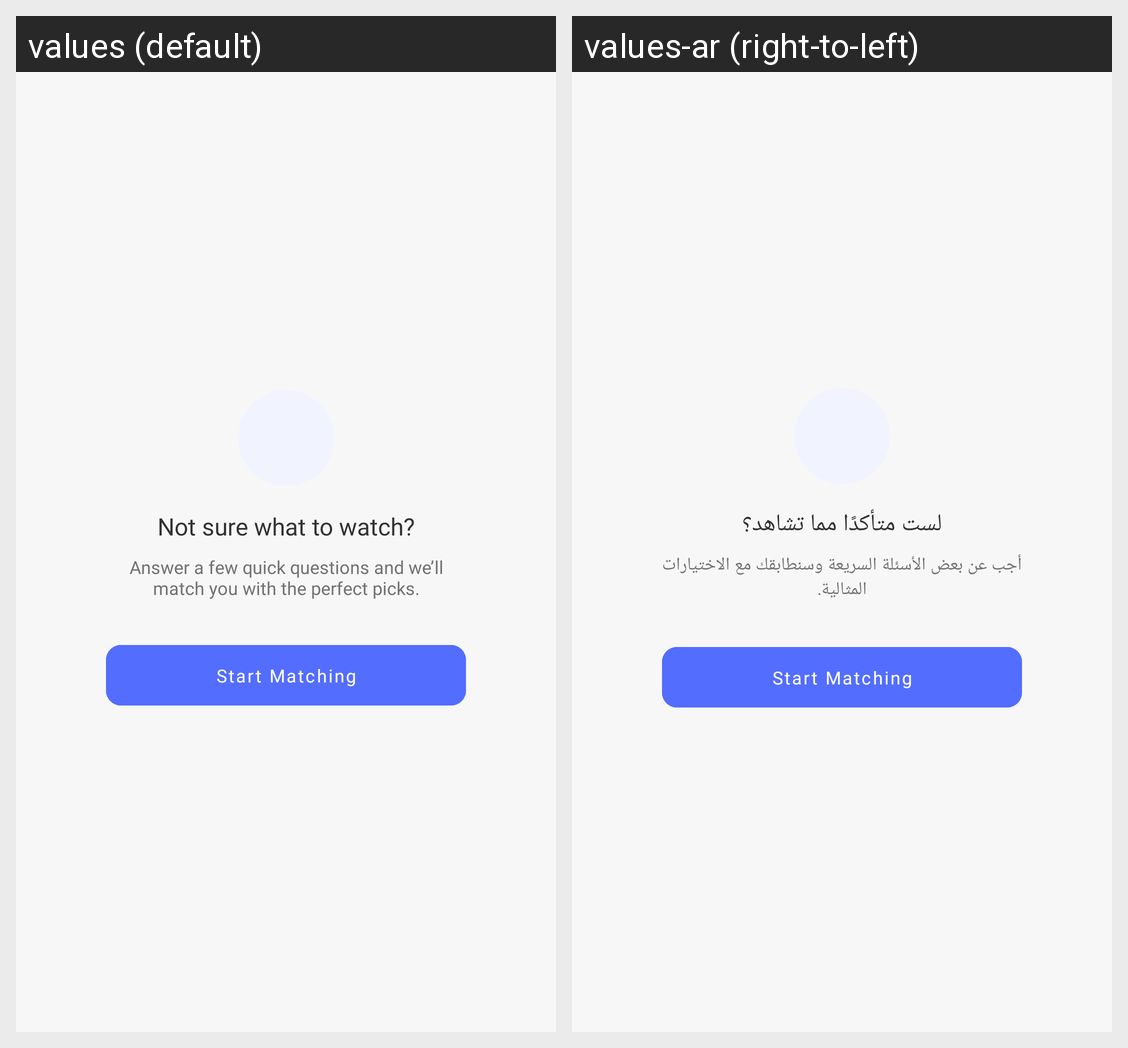

Strings drawn on this Android screen and how each of the app's shown locales translates them:
Android screen res/layout/fragment_match_screen.xml rendered under 2 locales, left to right: values (default), values-ar (right-to-left). Device: Nexus 5 (rendered at 1080×1920; each locale shown at half size, 540×960, under a caption strip naming it); theme Theme.MovieApp.
Strings drawn on this screen, with the default value and each locale's value (text and hints the layout hard-codes, and strings that could not be matched under every locale, appear in the picture but are not listed):

not_sure_what_to_watch
  values: Not sure what to watch?
  values-ar: لست متأكدًا مما تشاهد؟

answer_a_few_quick_questions_and_we_ll_match_you_with_the_perfect_picks
  values: Answer a few quick questions and we’ll match you with the perfect picks.
  values-ar: أجب عن بعض الأسئلة السريعة وسنطابقك مع الاختيارات المثالية.
